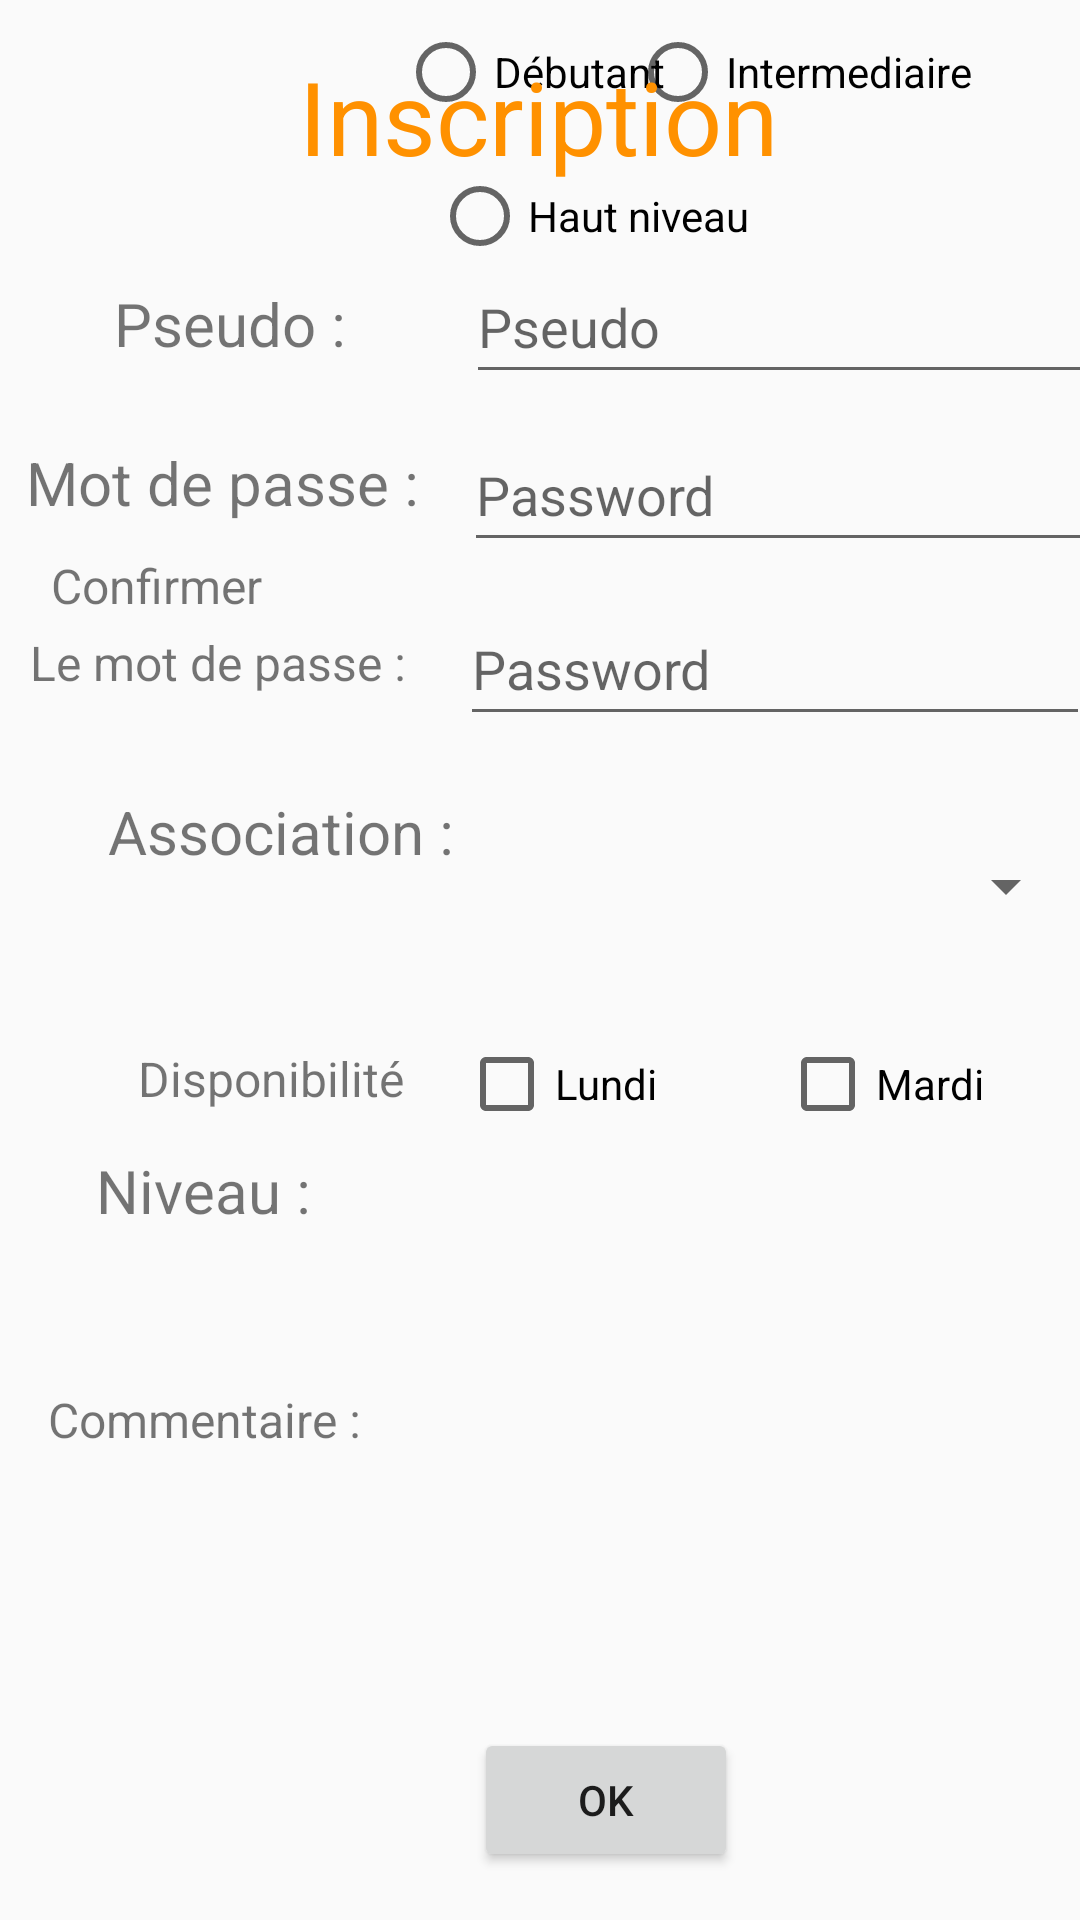

Layout XML and referenced resources for this Android screen:
<!-- AndroidManifest.xml: activity theme Theme.AppCompat.Light.NoActionBar -->
<!-- res/layout/activity_main.xml -->
<?xml version="1.0" encoding="utf-8"?>
<androidx.constraintlayout.widget.ConstraintLayout xmlns:android="http://schemas.android.com/apk/res/android"
    xmlns:app="http://schemas.android.com/apk/res-auto"
    xmlns:tools="http://schemas.android.com/tools"
    android:layout_width="match_parent"
    android:layout_height="match_parent">

    <TextView
        android:id="@+id/textView8"
        android:layout_width="wrap_content"
        android:layout_height="wrap_content"
        android:layout_marginEnd="27dp"
        android:text="Pour la semaine :"
        android:textSize="16sp"
        app:layout_constraintEnd_toStartOf="@+id/checkBox6"
        app:layout_constraintTop_toBottomOf="@+id/textView9" />

    <TextView
        android:id="@+id/textView9"
        android:layout_width="wrap_content"
        android:layout_height="wrap_content"
        android:layout_marginStart="46dp"
        android:layout_marginTop="58dp"
        android:text="Disponibilité"
        android:textSize="16sp"
        app:layout_constraintStart_toStartOf="parent"
        app:layout_constraintTop_toBottomOf="@+id/textView7" />

    <EditText
        android:id="@+id/editTextTextPersonName"
        android:layout_width="wrap_content"
        android:layout_height="wrap_content"
        android:layout_marginEnd="14dp"
        android:layout_marginBottom="8dp"
        android:ems="10"
        android:hint="Pseudo"
        android:inputType="textPersonName"
        android:minHeight="48dp"
        app:layout_constraintBottom_toTopOf="@+id/editTextTextPassword"
        app:layout_constraintEnd_toEndOf="parent"
        app:layout_constraintStart_toEndOf="@+id/textView3"
        app:layout_constraintTop_toBottomOf="@+id/textView2" />

    <CheckBox
        android:id="@+id/checkBox6"
        android:layout_width="105dp"
        android:layout_height="48dp"
        android:layout_marginEnd="1dp"
        android:text="Mercredi"
        app:layout_constraintBottom_toTopOf="@+id/checkBox5"
        app:layout_constraintEnd_toStartOf="@+id/checkBox4" />

    <CheckBox
        android:id="@+id/checkBox2"
        android:layout_width="105dp"
        android:layout_height="48dp"
        android:layout_marginStart="179dp"
        android:layout_marginTop="18dp"
        android:layout_marginEnd="1dp"
        android:text="Lundi"
        app:layout_constraintEnd_toStartOf="@+id/checkBox3"
        app:layout_constraintStart_toStartOf="parent"
        app:layout_constraintTop_toBottomOf="@+id/spinner" />

    <CheckBox
        android:id="@+id/checkBox4"
        android:layout_width="105dp"
        android:layout_height="48dp"
        android:text="Jeudi"
        app:layout_constraintBottom_toTopOf="@+id/checkBox5"
        tools:layout_editor_absoluteX="285dp" />

    <CheckBox
        android:id="@+id/checkBox3"
        android:layout_width="105dp"
        android:layout_height="48dp"
        android:layout_marginStart="1dp"
        android:layout_marginTop="18dp"
        android:layout_marginEnd="21dp"
        android:text="Mardi"
        app:layout_constraintEnd_toEndOf="parent"
        app:layout_constraintStart_toEndOf="@+id/checkBox2"
        app:layout_constraintTop_toBottomOf="@+id/spinner" />

    <CheckBox
        android:id="@+id/checkBox5"
        android:layout_width="105dp"
        android:layout_height="48dp"
        android:layout_marginEnd="74dp"
        android:layout_marginBottom="24dp"
        android:text="Vendredi"
        app:layout_constraintBottom_toTopOf="@+id/radioButton"
        app:layout_constraintEnd_toEndOf="parent" />

    <RadioButton
        android:id="@+id/radioButton"
        android:layout_width="127dp"
        android:layout_height="48dp"
        android:layout_marginStart="29dp"
        android:text="Débutant"
        app:layout_constraintStart_toEndOf="@+id/textView10"
        tools:layout_editor_absoluteY="441dp" />

    <RadioButton
        android:id="@+id/radioButton2"
        android:layout_width="127dp"
        android:layout_height="48dp"
        android:layout_marginEnd="23dp"
        android:text="Intermediaire"
        app:layout_constraintBottom_toTopOf="@+id/radioButton3"
        app:layout_constraintEnd_toEndOf="parent" />

    <RadioButton
        android:id="@+id/radioButton3"
        android:layout_width="127dp"
        android:layout_height="48dp"
        android:layout_marginEnd="89dp"
        android:text="Haut niveau"
        app:layout_constraintEnd_toEndOf="parent"
        app:layout_constraintTop_toBottomOf="@+id/radioButton" />

    <Spinner
        android:id="@+id/spinner"
        android:layout_width="212dp"
        android:layout_height="48dp"
        android:layout_marginStart="21dp"
        android:layout_marginEnd="26dp"
        android:layout_marginBottom="18dp"
        app:layout_constraintBottom_toTopOf="@+id/checkBox2"
        app:layout_constraintEnd_toEndOf="parent"
        app:layout_constraintStart_toEndOf="@+id/textView7"
        tools:ignore="SpeakableTextPresentCheck" />

    <EditText
        android:id="@+id/textArea_information"
        android:layout_width="255dp"
        android:layout_height="92dp"
        android:layout_marginEnd="22dp"
        android:layout_marginBottom="23dp"
        android:background="@null"
        android:inputType="textMultiLine"
        android:lines="6"
        android:overScrollMode="always"
        android:scrollbarStyle="insideInset"
        android:scrollbars="vertical"
        android:scrollHorizontally="false"
        android:textAppearance="?android:attr/textAppearanceMedium"
        app:layout_constraintBottom_toTopOf="@+id/button"
        app:layout_constraintEnd_toEndOf="parent"
        tools:ignore="SpeakableTextPresentCheck" />

    <EditText
        android:id="@+id/editTextTextPassword"
        android:layout_width="wrap_content"
        android:layout_height="wrap_content"
        android:layout_marginEnd="14dp"
        android:ems="10"
        android:hint="Password"
        android:inputType="textPassword"
        android:minHeight="48dp"
        app:layout_constraintBottom_toTopOf="@+id/editTextTextPassword2"
        app:layout_constraintEnd_toEndOf="parent"
        app:layout_constraintStart_toEndOf="@+id/textView4"
        app:layout_constraintTop_toBottomOf="@+id/editTextTextPersonName" />

    <EditText
        android:id="@+id/editTextTextPassword2"
        android:layout_width="wrap_content"
        android:layout_height="wrap_content"
        android:layout_marginTop="10dp"
        android:layout_marginEnd="14dp"
        android:layout_marginBottom="26dp"
        android:ems="10"
        android:hint="Password"
        android:inputType="textPassword"
        android:minHeight="48dp"
        app:layout_constraintBottom_toTopOf="@+id/spinner"
        app:layout_constraintEnd_toEndOf="parent"
        app:layout_constraintStart_toEndOf="@+id/textView6"
        app:layout_constraintTop_toBottomOf="@+id/editTextTextPassword" />

    <TextView
        android:id="@+id/textView6"
        android:layout_width="wrap_content"
        android:layout_height="wrap_content"
        android:layout_marginStart="27dp"
        android:layout_marginTop="3dp"
        android:layout_marginEnd="18dp"
        android:layout_marginBottom="27dp"
        android:text="Le mot de passe :"
        android:textSize="16sp"
        app:layout_constraintBottom_toTopOf="@+id/textView7"
        app:layout_constraintEnd_toStartOf="@+id/editTextTextPassword2"
        app:layout_constraintStart_toStartOf="parent"
        app:layout_constraintTop_toBottomOf="@+id/textView5" />

    <TextView
        android:id="@+id/textView5"
        android:layout_width="wrap_content"
        android:layout_height="wrap_content"
        android:layout_marginStart="51dp"
        android:layout_marginTop="10dp"
        android:layout_marginEnd="62dp"
        android:layout_marginBottom="1dp"
        android:text="Confirmer "
        android:textSize="16sp"
        app:layout_constraintBottom_toTopOf="@+id/textView6"
        app:layout_constraintEnd_toStartOf="@+id/editTextTextPassword2"
        app:layout_constraintHorizontal_bias="1.0"
        app:layout_constraintStart_toStartOf="parent"
        app:layout_constraintTop_toBottomOf="@+id/textView4" />

    <TextView
        android:id="@+id/textView2"
        android:layout_width="wrap_content"
        android:layout_height="wrap_content"
        android:layout_marginStart="125dp"
        android:layout_marginTop="16dp"
        android:layout_marginEnd="126dp"
        android:layout_marginBottom="22dp"
        android:text="Inscription"
        android:textColor="#FF9100"
        android:textSize="34sp"
        app:layout_constraintBottom_toTopOf="@+id/editTextTextPersonName"
        app:layout_constraintEnd_toEndOf="parent"
        app:layout_constraintStart_toStartOf="parent"
        app:layout_constraintTop_toTopOf="parent" />

    <Button
        android:id="@+id/button"
        android:layout_width="wrap_content"
        android:layout_height="wrap_content"
        android:layout_marginStart="158dp"
        android:layout_marginBottom="16dp"
        android:text="Ok"
        app:layout_constraintBottom_toBottomOf="parent"
        app:layout_constraintStart_toStartOf="parent" />

    <TextView
        android:id="@+id/textView3"
        android:layout_width="wrap_content"
        android:layout_height="wrap_content"
        android:layout_marginStart="57dp"
        android:layout_marginTop="33dp"
        android:layout_marginEnd="40dp"
        android:layout_marginBottom="26dp"
        android:text="Pseudo :"
        android:textSize="20sp"
        app:layout_constraintBottom_toTopOf="@+id/textView4"
        app:layout_constraintEnd_toStartOf="@+id/editTextTextPersonName"
        app:layout_constraintStart_toStartOf="parent"
        app:layout_constraintTop_toBottomOf="@+id/textView2" />

    <TextView
        android:id="@+id/textView10"
        android:layout_width="wrap_content"
        android:layout_height="wrap_content"
        android:layout_marginStart="32dp"
        android:layout_marginBottom="52dp"
        android:text="Niveau :"
        android:textSize="20sp"
        app:layout_constraintBottom_toTopOf="@+id/textView11"
        app:layout_constraintStart_toStartOf="parent" />

    <TextView
        android:id="@+id/textView11"
        android:layout_width="wrap_content"
        android:layout_height="wrap_content"
        android:layout_marginStart="16dp"
        android:layout_marginBottom="156dp"
        android:text="Commentaire :"
        android:textSize="16sp"
        app:layout_constraintBottom_toBottomOf="parent"
        app:layout_constraintStart_toStartOf="parent" />

    <TextView
        android:id="@+id/textView7"
        android:layout_width="wrap_content"
        android:layout_height="wrap_content"
        android:layout_marginStart="36dp"
        android:layout_marginTop="5dp"
        android:layout_marginBottom="58dp"
        android:text="Association :"
        android:textSize="20sp"
        app:layout_constraintBottom_toTopOf="@+id/textView9"
        app:layout_constraintStart_toStartOf="parent"
        app:layout_constraintTop_toBottomOf="@+id/textView6" />

    <TextView
        android:id="@+id/textView4"
        android:layout_width="wrap_content"
        android:layout_height="wrap_content"
        android:layout_marginStart="27dp"
        android:layout_marginEnd="15dp"
        android:text="Mot de passe :"
        android:textSize="20sp"
        app:layout_constraintBottom_toTopOf="@+id/textView5"
        app:layout_constraintEnd_toStartOf="@+id/editTextTextPassword"
        app:layout_constraintStart_toStartOf="parent"
        app:layout_constraintTop_toBottomOf="@+id/textView3" />

</androidx.constraintlayout.widget.ConstraintLayout>
<!-- resources referenced by this layout -->
<resources>

</resources>
